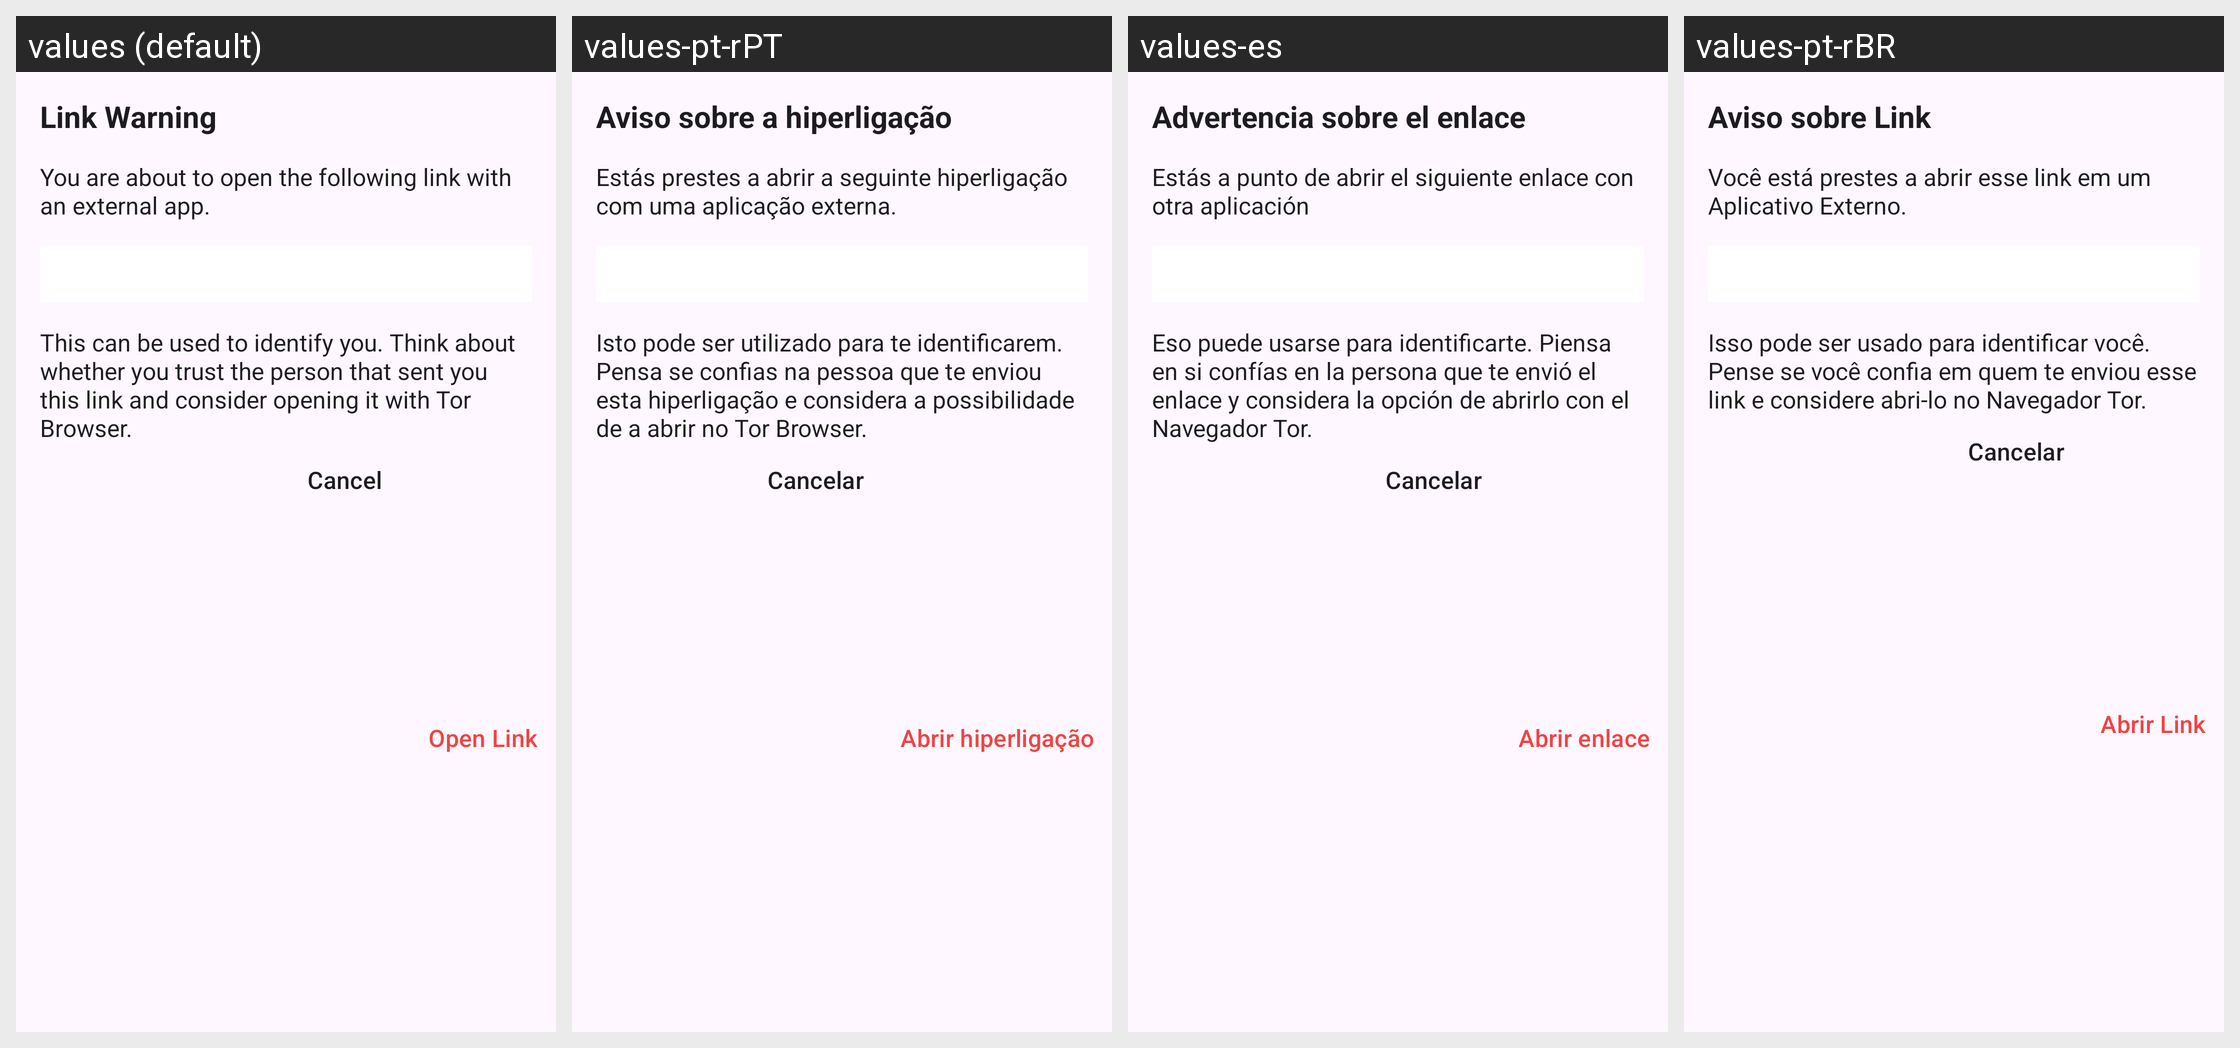

For this localized Android screen grid, give each drawn string resource with its value in every locale shown.
Android screen res/layout/fragment_link_dialog.xml rendered under 4 locales, left to right: values (default), values-pt-rPT, values-es, values-pt-rBR. Device: Nexus 5 (rendered at 1080×1920; each locale shown at half size, 540×960, under a caption strip naming it); theme AnonTheme.
Other locales in the repository, not shown: values-ar, values-ast, values-az, values-bg, values-bn, values-br, values-bs, values-ca, values-cs, values-de, values-es-rCU, values-eu, values-fa, values-fi, values-fr, values-gl, values-he, values-hi, values-hu, values-in, values-is, values-it, values-ja, values-ka, values-ko, values-lt, values-mk, values-ms, values-my, values-nb, values-nl, values-oc, values-pl, values-ro, values-ru, values-sk, values-sq, values-sr, values-sv, values-sw, values-sw-rTZ, values-th, values-tr, values-uk, values-vi, values-zh-rCN, values-zh-rTW.
Strings drawn on this screen, with the default value and each locale's value (text and hints the layout hard-codes, and strings that could not be matched under every locale, appear in the picture but are not listed):

link_warning_title
  values: Link Warning
  values-pt-rPT: Aviso sobre a hiperligação
  values-es: Advertencia sobre el enlace
  values-pt-rBR: Aviso sobre Link

link_warning_intro
  values: You are about to open the following link with an external app.
  values-pt-rPT: Estás prestes a abrir a seguinte hiperligação com uma aplicação externa.
  values-es: Estás a punto de abrir el siguiente enlace con otra aplicación
  values-pt-rBR: Você está prestes a abrir esse link em um Aplicativo Externo.

link_warning_text
  values: This can be used to identify you. Think about whether you trust the person that sent you this link and consider opening it with Tor Browser.
  values-pt-rPT: Isto pode ser utilizado para te identificarem. Pensa se confias na pessoa que te enviou esta hiperligação e considera a possibilidade de a abrir no Tor Browser.
  values-es: Eso puede usarse para identificarte. Piensa en si confías en la persona que te envió el enlace y considera la opción de abrirlo con el Navegador Tor.
  values-pt-rBR: Isso pode ser usado para identificar você. Pense se você confia em quem te enviou esse link e considere abri-lo no Navegador Tor.

cancel
  values: Cancel
  values-pt-rPT: Cancelar
  values-es: Cancelar
  values-pt-rBR: Cancelar

link_warning_open_link
  values: Open Link
  values-pt-rPT: Abrir hiperligação
  values-es: Abrir enlace
  values-pt-rBR: Abrir Link
